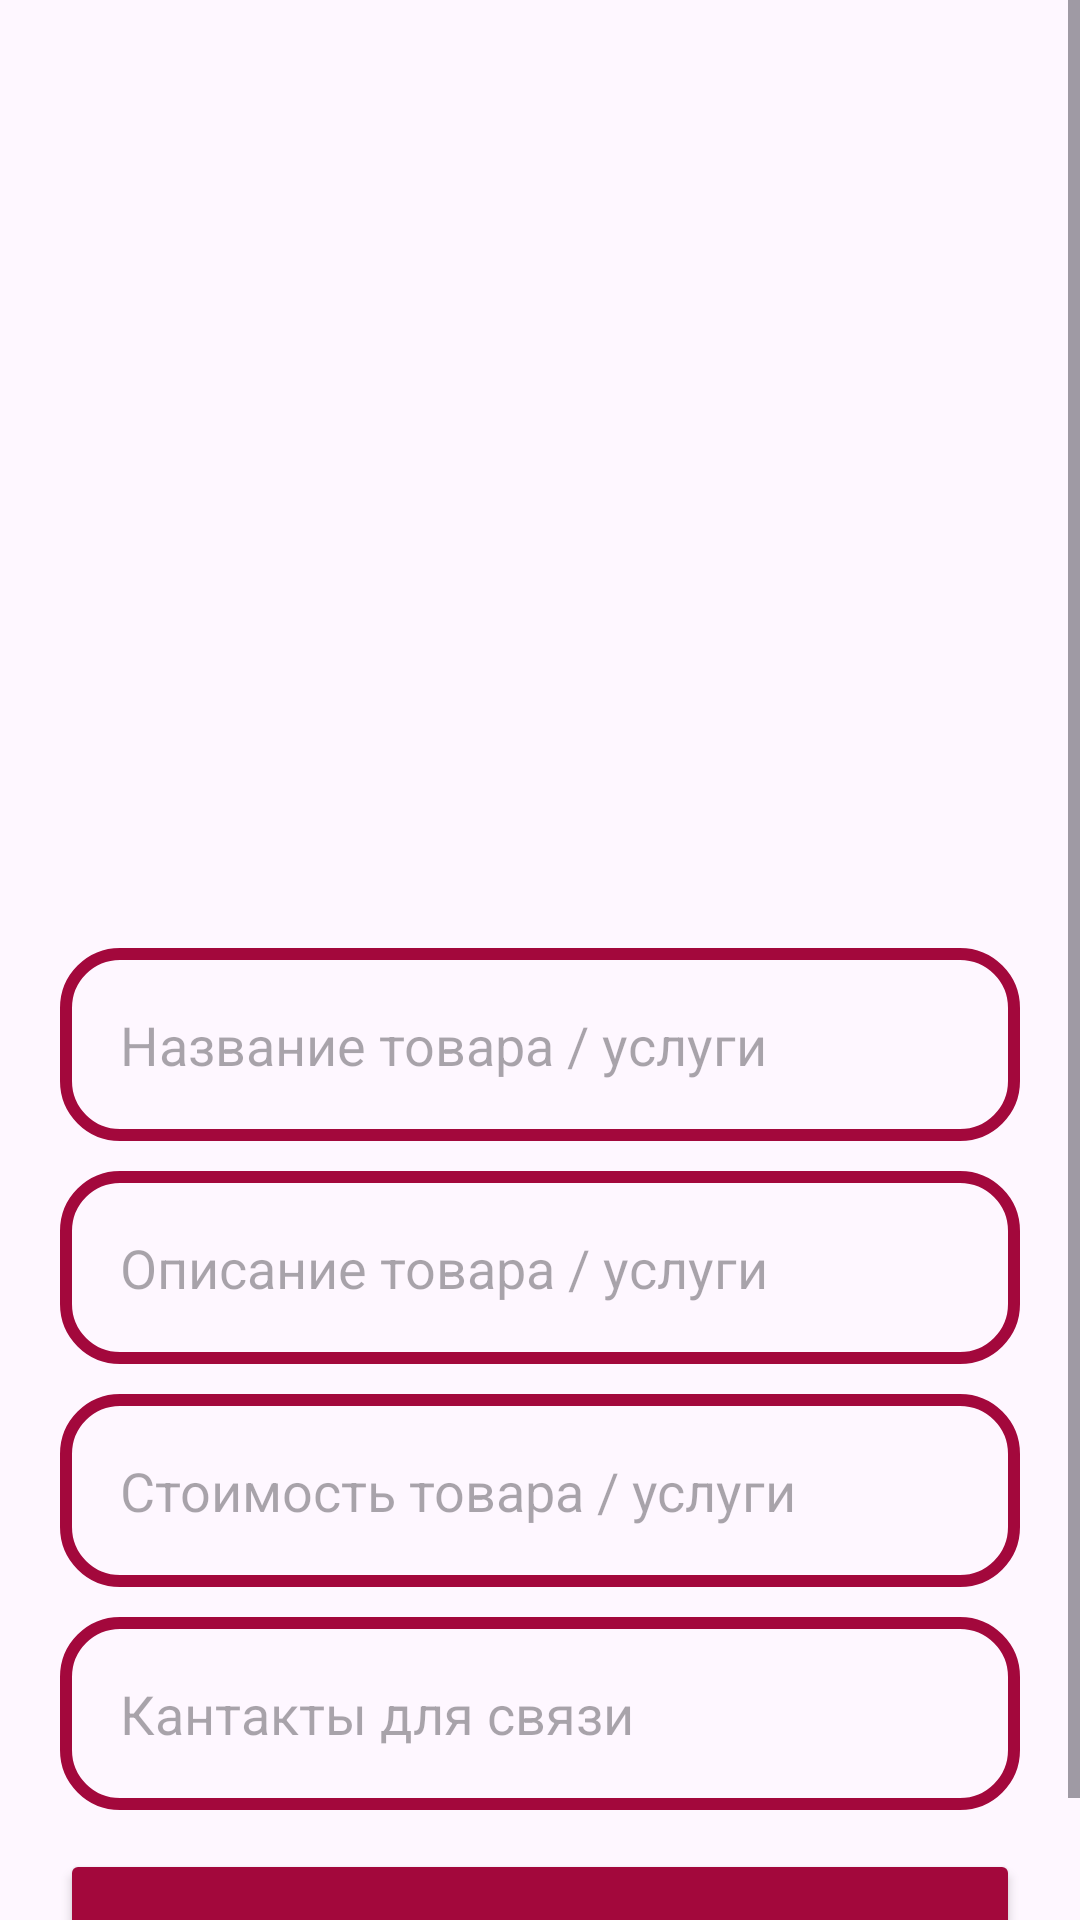

The Android layout XML behind this screen, and the referenced resources:
<!-- AndroidManifest.xml: application theme Theme.MyShop -->
<!-- res/layout/add_new_product.xml -->
<?xml version="1.0" encoding="utf-8"?>
<ScrollView
    xmlns:android="http://schemas.android.com/apk/res/android"
    xmlns:tools="http://schemas.android.com/tools"
    android:layout_width="match_parent"
    android:layout_height="match_parent"
    android:orientation="vertical">



    <RelativeLayout
        android:layout_width="match_parent"
        android:layout_height="wrap_content"
        >


    <ImageView
        android:id="@+id/select_product_image"
        android:layout_width="300dp"
        android:layout_height="300dp"
        tools:ignore="InvalidId"
        android:layout_centerHorizontal="true"
        android:src="@drawable/select_product_image"
        />


        <EditText
            android:id="@+id/product_name"
            android:layout_width="match_parent"
            android:layout_height="wrap_content"
            android:layout_below="@+id/select_product_image"
            android:layout_marginLeft="20dp"
            android:layout_marginTop="16dp"
            android:layout_marginRight="20dp"
            android:background="@drawable/add_design"
            android:hint="Название товара / услуги"
            android:inputType="textMultiLine"
            android:padding="20dp"


            ></EditText>

        <EditText
        android:id="@+id/product_description"
        android:layout_width="match_parent"
        android:layout_height="wrap_content"
        android:layout_below="@+id/product_name"
        android:layout_marginTop="10dp"
        android:layout_marginLeft="20dp"
        android:layout_marginRight="20dp"
        android:hint="Описание товара / услуги"
        android:padding="20dp"
        android:background="@drawable/add_design"
        android:inputType="textMultiLine"


        ></EditText>
        <EditText
            android:id="@+id/product_contact"
            android:layout_width="match_parent"
            android:layout_height="wrap_content"
            android:layout_below="@+id/product_price"
            android:layout_marginTop="10dp"
            android:layout_marginLeft="20dp"
            android:layout_marginRight="20dp"
            android:hint="Кантакты для связи"
            android:padding="20dp"
            android:background="@drawable/add_design"
            android:inputType="textMultiLine"


            ></EditText>


        <EditText
        android:id="@+id/product_price"
        android:layout_width="match_parent"
        android:layout_height="wrap_content"
        android:layout_below="@+id/product_description"
        android:layout_marginTop="10dp"
        android:layout_marginLeft="20dp"
        android:layout_marginRight="20dp"
        android:hint="Стоимость товара / услуги"
        android:padding="20dp"
        android:background="@drawable/add_design"
        android:inputType="textMultiLine"


        ></EditText>

        <Button
            android:id="@+id/btn_add_new_product"
            android:layout_width="match_parent"
            android:layout_height="wrap_content"
            android:layout_below="@id/product_contact"
            android:layout_marginLeft="20dp"
            android:layout_marginTop="13dp"
            android:layout_marginRight="20dp"
            android:backgroundTint="#a3083c"
            android:padding="20dp"
            android:text="Добавить товар"
            android:textColor="@color/white"
            android:textSize="20sp"
            android:textStyle="bold"


            ></Button>


    </RelativeLayout>







</ScrollView>
<!-- resources referenced by this layout -->
<resources>
  <color name="white">#FFFFFFFF</color>
  <!-- drawable add_design (drawable) -->
  <?xml version="1.0" encoding="utf-8"?>
  <shape
      xmlns:android="http://schemas.android.com/apk/res/android">
      <stroke android:color="#a3083c"
          android:width="4dp">
      </stroke>
      <corners android:radius="18dp">
      </corners>
  
  </shape>
  <style name="Theme.MyShop" parent="Base.Theme.MyShop" />
  <style name="Base.Theme.MyShop" parent="Theme.Material3.DayNight.NoActionBar">
  
          <item name="android:windowFullscreen">true</item>
  
  
      </style>
</resources>
